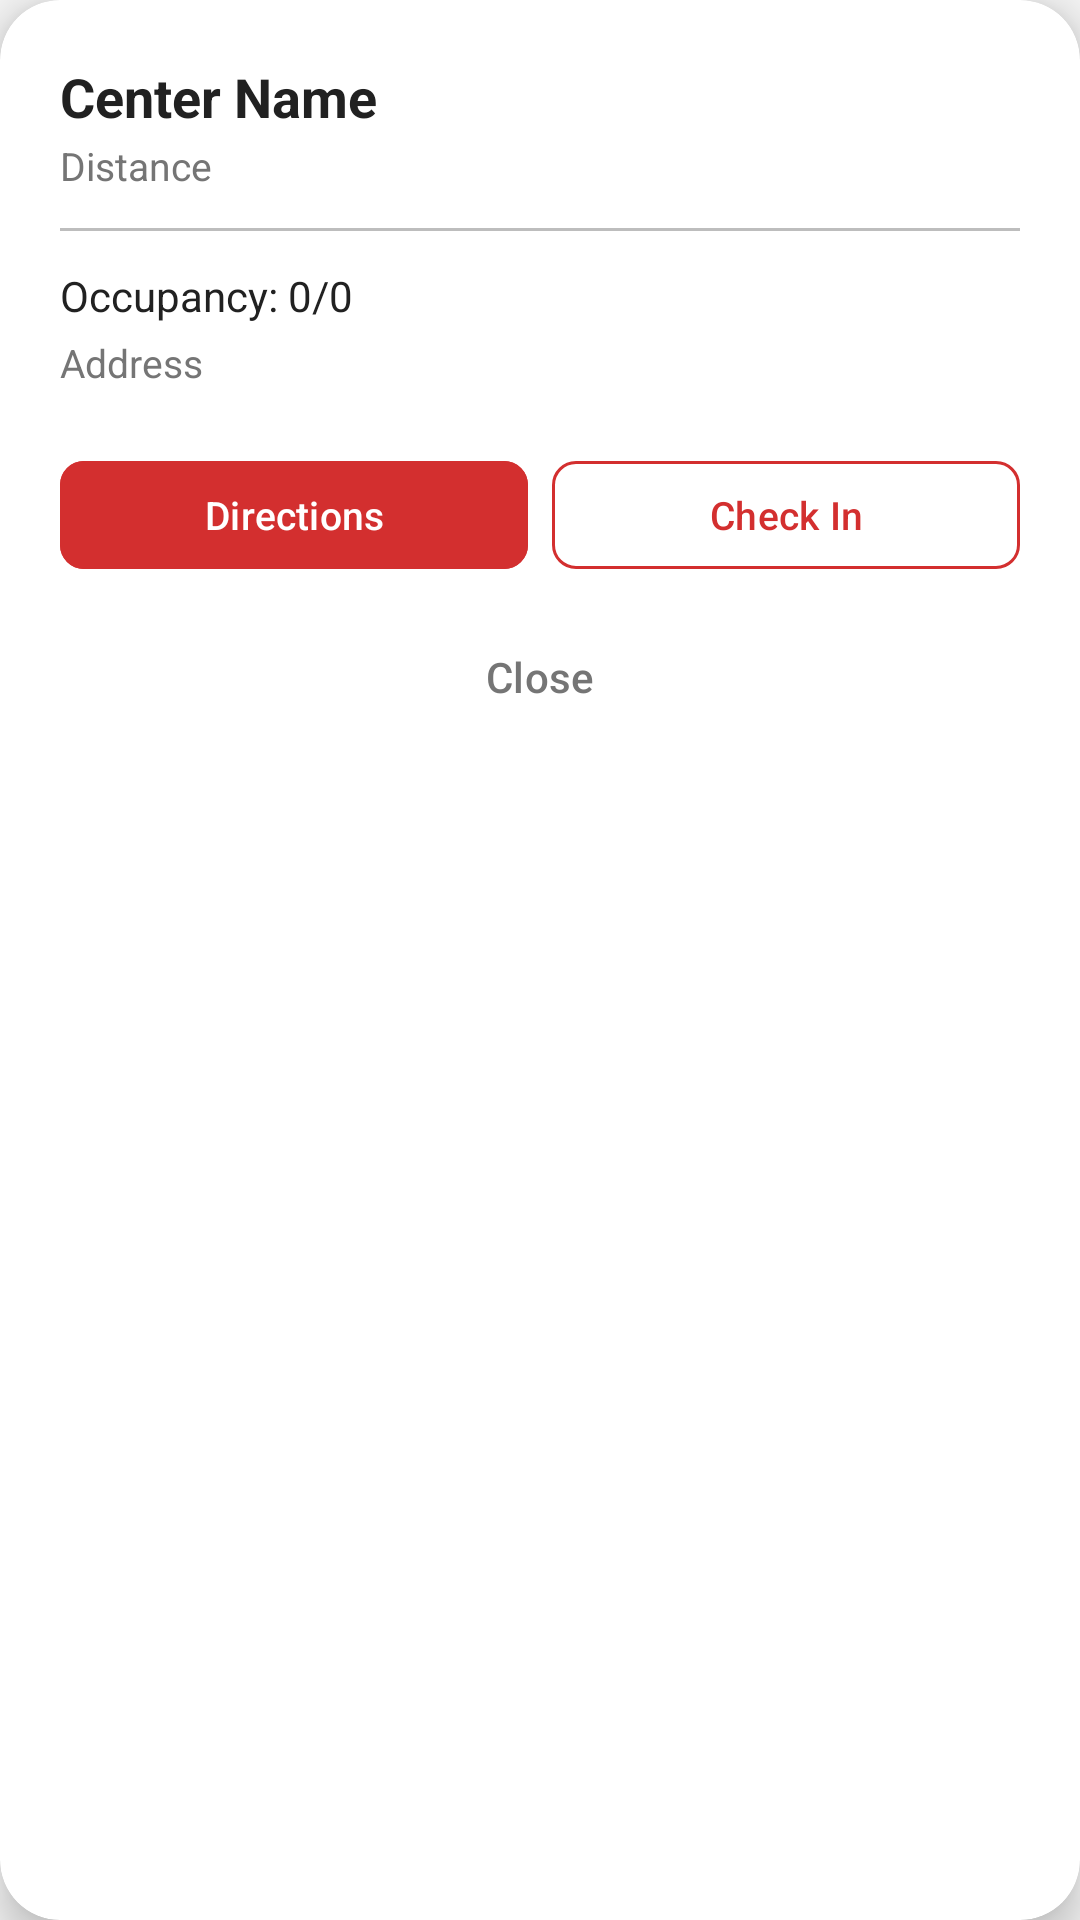

Layout XML and referenced resources for this Android screen:
<!-- AndroidManifest.xml: application theme Theme.AlertUppp -->
<!-- res/layout/dialog_center_details.xml -->
<?xml version="1.0" encoding="utf-8"?>
<androidx.cardview.widget.CardView
    xmlns:android="http://schemas.android.com/apk/res/android"
    xmlns:app="http://schemas.android.com/apk/res-auto"
    android:layout_width="match_parent"
    android:layout_height="wrap_content"
    android:layout_margin="16dp"
    app:cardCornerRadius="20dp"
    app:cardElevation="8dp">

    <LinearLayout
        android:layout_width="match_parent"
        android:layout_height="wrap_content"
        android:orientation="vertical"
        android:padding="20dp">

        <LinearLayout
            android:layout_width="match_parent"
            android:layout_height="wrap_content"
            android:gravity="center_vertical"
            android:orientation="horizontal">

            <LinearLayout
                android:layout_width="0dp"
                android:layout_height="wrap_content"
                android:layout_weight="1"
                android:orientation="vertical">

                <TextView
                    android:id="@+id/tvPopupCenterName"
                    android:layout_width="wrap_content"
                    android:layout_height="wrap_content"
                    android:text="Center Name"
                    android:textSize="18sp"
                    android:textStyle="bold"
                    android:textColor="@color/text_primary" />

                <TextView
                    android:id="@+id/tvPopupCenterDistance"
                    android:layout_width="wrap_content"
                    android:layout_height="wrap_content"
                    android:layout_marginTop="2dp"
                    android:text="Distance"
                    android:textSize="13sp"
                    android:textColor="@color/text_secondary" />
            </LinearLayout>

            <TextView
                android:id="@+id/tvPopupCenterStatus"
                android:layout_width="wrap_content"
                android:layout_height="wrap_content"
                android:text="Available"
                style="@style/BadgeAvailable" />
        </LinearLayout>

        <View
            android:layout_width="match_parent"
            android:layout_height="1dp"
            android:layout_marginTop="12dp"
            android:background="@color/divider" />

        <TextView
            android:id="@+id/tvPopupCenterOccupancy"
            android:layout_width="wrap_content"
            android:layout_height="wrap_content"
            android:layout_marginTop="12dp"
            android:text="Occupancy: 0/0"
            android:textSize="14sp"
            android:textColor="@color/text_primary" />

        <TextView
            android:id="@+id/tvPopupCenterAddress"
            android:layout_width="wrap_content"
            android:layout_height="wrap_content"
            android:layout_marginTop="4dp"
            android:text="Address"
            android:textSize="13sp"
            android:textColor="@color/text_secondary" />

        <LinearLayout
            android:layout_width="match_parent"
            android:layout_height="wrap_content"
            android:layout_marginTop="20dp"
            android:orientation="horizontal">

            <com.google.android.material.button.MaterialButton
                android:id="@+id/btnPopupGetDirections"
                style="@style/PrimaryButton"
                android:layout_width="0dp"
                android:layout_height="44dp"
                android:layout_weight="1"
                android:layout_marginEnd="8dp"
                android:text="Directions"
                android:textSize="13sp" />

            <com.google.android.material.button.MaterialButton
                android:id="@+id/btnPopupCheckIn"
                style="@style/OutlineButton"
                android:layout_width="0dp"
                android:layout_height="44dp"
                android:layout_weight="1"
                android:text="Check In"
                android:textSize="13sp" />
        </LinearLayout>
        
        <com.google.android.material.button.MaterialButton
            android:id="@+id/btnPopupClose"
            style="@style/Widget.Material3.Button.TextButton"
            android:layout_width="match_parent"
            android:layout_height="wrap_content"
            android:layout_marginTop="8dp"
            android:text="Close"
            android:textColor="@color/text_secondary" />

    </LinearLayout>
</androidx.cardview.widget.CardView>
<!-- resources referenced by this layout -->
<resources>
  <color name="divider">#BDBDBD</color>
  <color name="text_primary">#212121</color>
  <color name="text_secondary">#757575</color>
  <style name="BadgeAvailable">
          <item name="android:background">@drawable/badge_available_bg</item>
          <item name="android:textColor">@color/white</item>
          <item name="android:textSize">11sp</item>
          <item name="android:textStyle">bold</item>
          <item name="android:paddingStart">8dp</item>
          <item name="android:paddingEnd">8dp</item>
          <item name="android:paddingTop">3dp</item>
          <item name="android:paddingBottom">3dp</item>
      </style>
  <style name="OutlineButton" parent="Widget.Material3.Button.OutlinedButton">
          <item name="android:textColor">@color/primary</item>
          <item name="strokeColor">@color/primary</item>
          <item name="cornerRadius">8dp</item>
          <item name="android:textAllCaps">false</item>
          <item name="android:textSize">16sp</item>
      </style>
  <style name="PrimaryButton" parent="Widget.Material3.Button">
          <item name="android:backgroundTint">@color/primary</item>
          <item name="android:textColor">@color/white</item>
          <item name="cornerRadius">8dp</item>
          <item name="android:textAllCaps">false</item>
          <item name="android:textSize">16sp</item>
      </style>
  <style name="Theme.AlertUppp" parent="Base.Theme.AlertUppp" />
  <color name="white">#FFFFFFFF</color>
  <color name="primary">#D32F2F</color>
  <style name="Base.Theme.AlertUppp" parent="Theme.Material3.DayNight.NoActionBar">
          <item name="colorPrimary">@color/primary</item>
          <item name="colorPrimaryDark">@color/primary_dark</item>
          <item name="colorAccent">@color/accent</item>
          <item name="android:windowBackground">@color/background</item>
          <item name="android:statusBarColor">@color/status_bar</item>
      </style>
  <color name="primary_dark">#B71C1C</color>
  <color name="accent">#FF6F00</color>
  <color name="background">#F5F5F5</color>
  <color name="status_bar">#B71C1C</color>
</resources>
